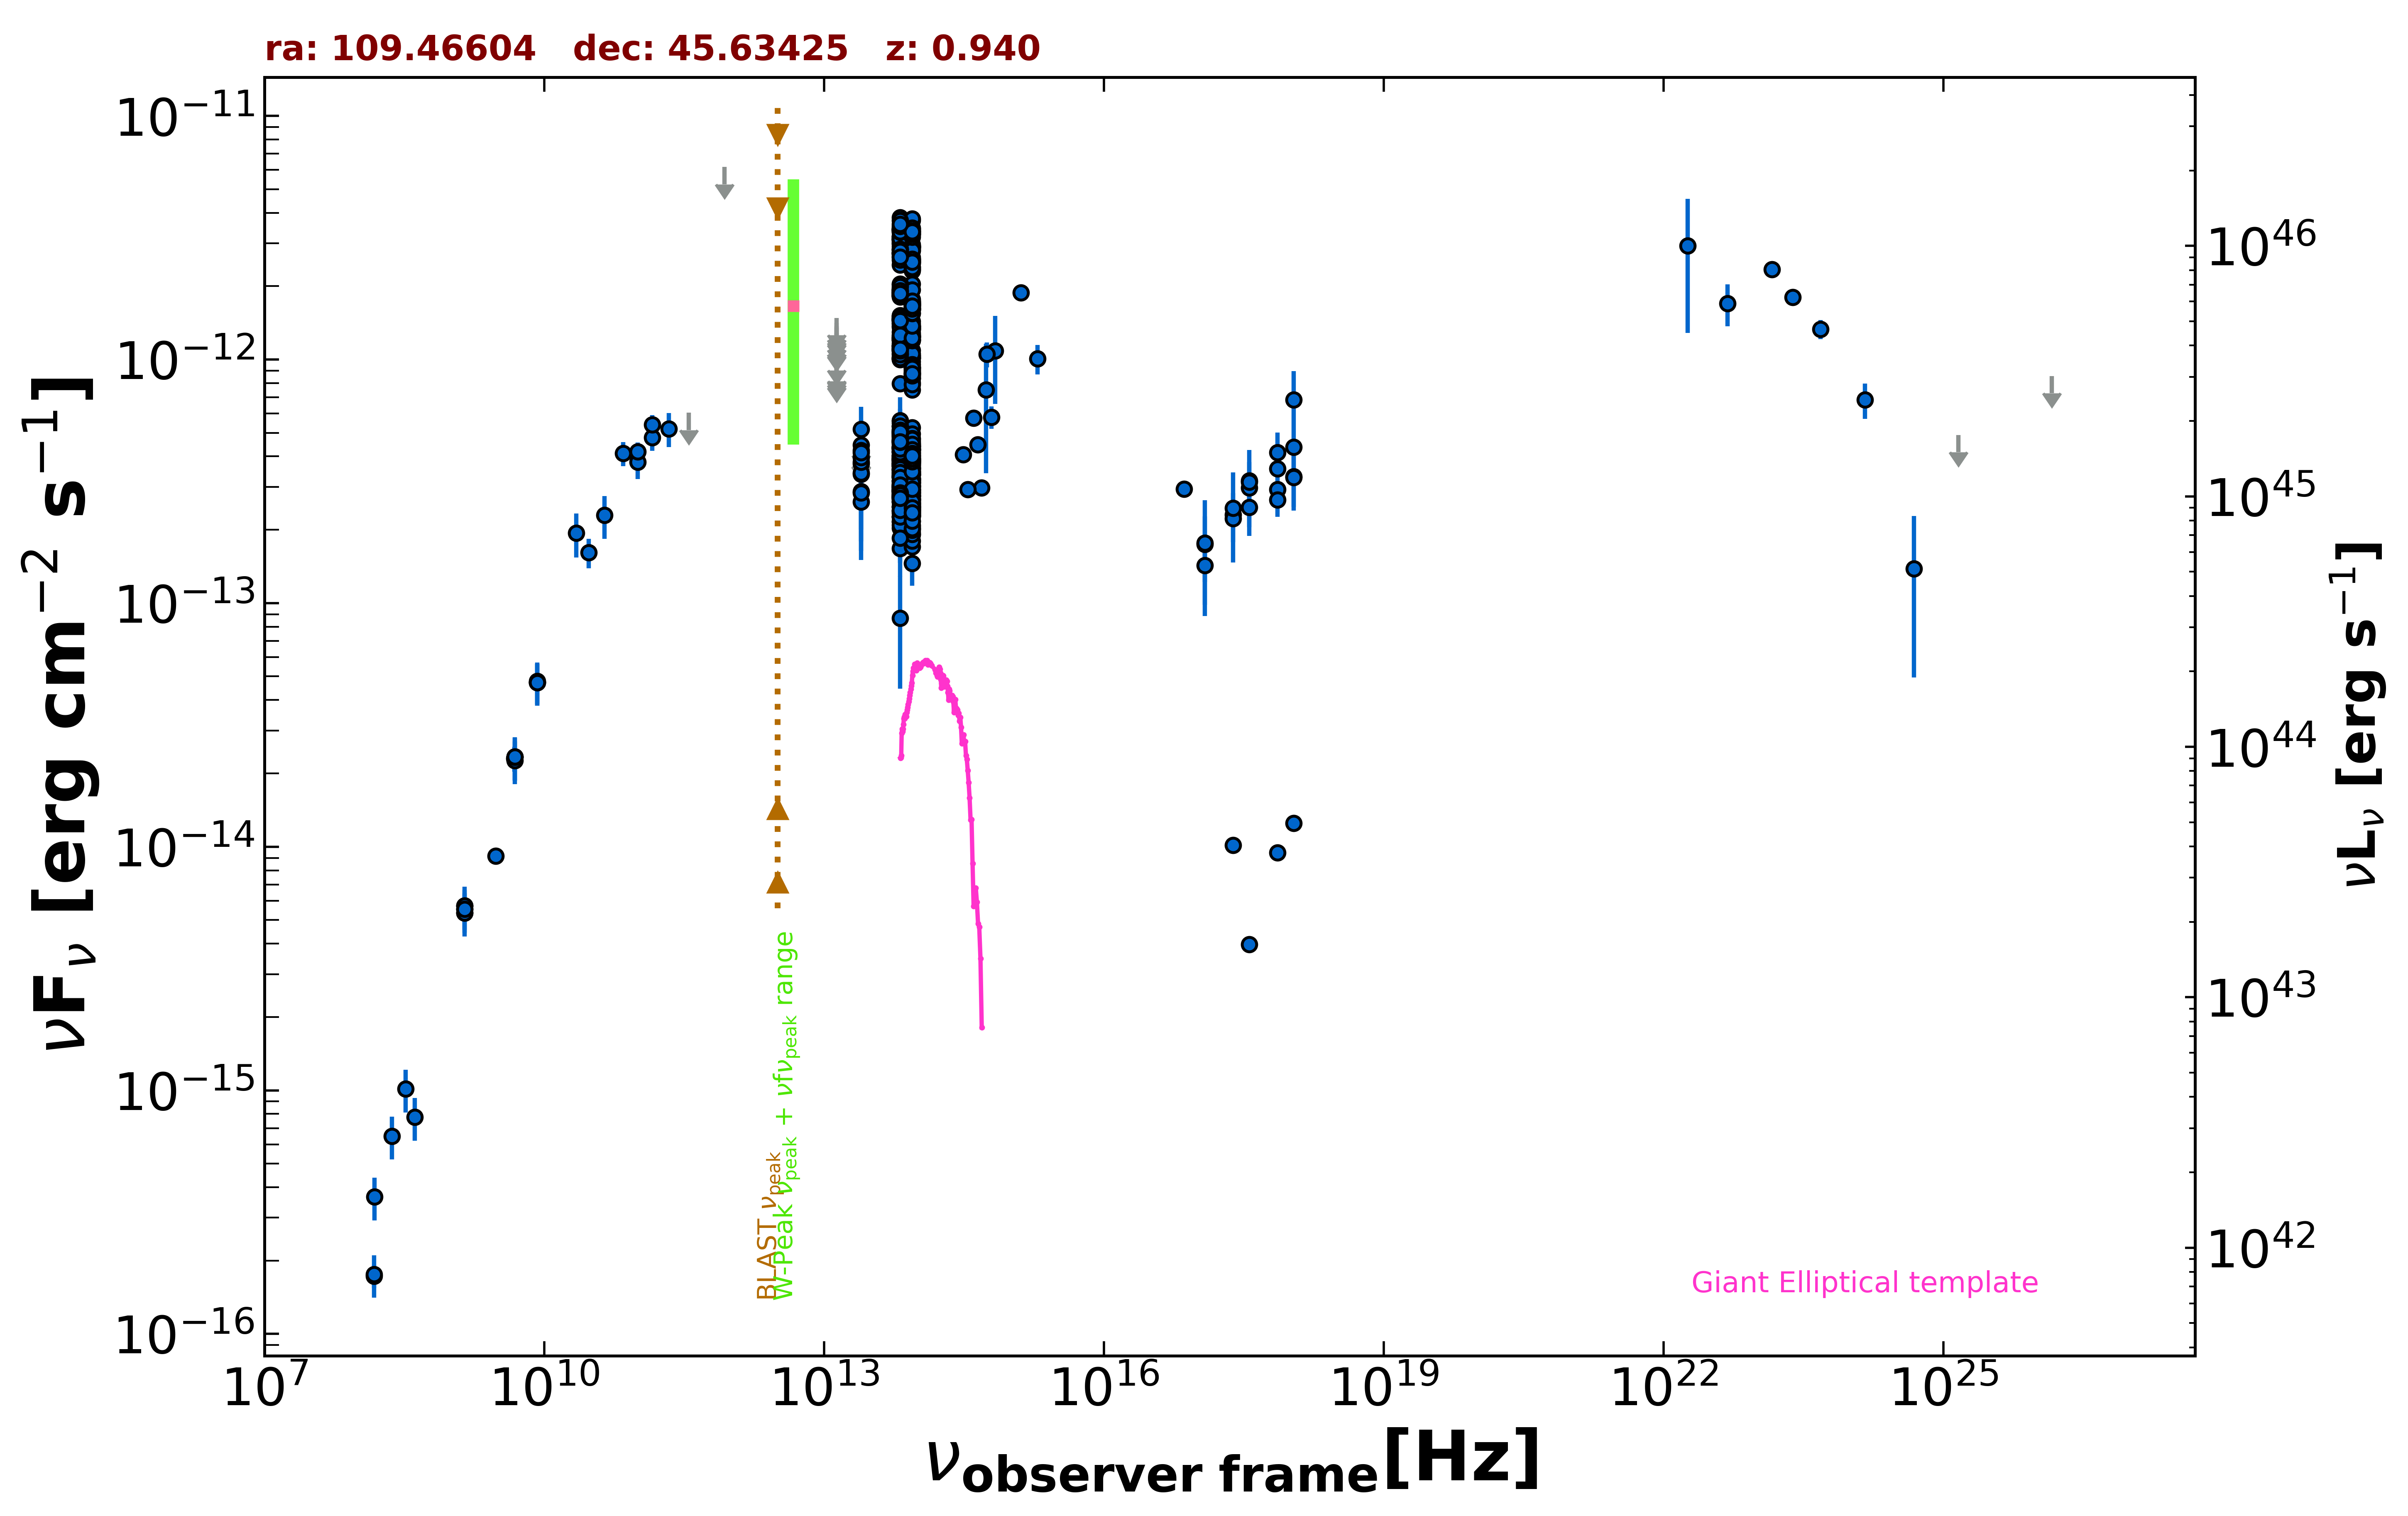

Data behind this chart, as committed beside it:
freq., flux, err_flux, MJD_start, MJD_end, flag, catalog, reference
1.400e+09, 5.542e-15, 2.000e-18, 55000, 55000, , FIRST, White et al. 1997  ApJ  475 479
1.400e+09, 5.358e-15, 1.610e-16, 55000, 55000, , NVSS, Condon et al. 1998  AJ  115  1693
3.000e+09, 9.172e-15, 6.800e-17, 55000, 55000, , VLASSQL, Gordon et al. 2021  ApJS  255  30
2.418e+17, 2.305e-13, 5.230e-14, 53968, 54020, , 1OUSX, Giommi et al. in preparation
1.209e+17, 1.426e-13, 4.421e-14, 53968, 54020, , 1OUSX, Giommi et al. in preparation
3.627e+17, 3.183e-13, 6.050e-14, 53968, 54020, , 1OUSX, Giommi et al. in preparation
7.253e+17, 2.931e-13, 4.000e-14, 53968, 54020, , 1OUSX, Giommi et al. in preparation
1.088e+18, 3.308e-13, 8.270e-14, 53968, 54020, , 1OUSX, Giommi et al. in preparation
7.253e+17, 2.658e-13, 4.020e-14, 55000, 55000, , 2SXPS, Evans et al. 2020  ApJS  247  54
1.209e+17, 1.744e-13, 5.255e-14, 55000, 55000, , 2SXPS, Evans et al. 2020  ApJS  247  54
3.627e+17, 2.469e-13, 5.815e-14, 55000, 55000, , 2SXPS, Evans et al. 2020  ApJS  247  54
1.088e+18, 3.285e-13, 8.890e-14, 55000, 55000, , 2SXPS, Evans et al. 2020  ApJS  247  54
2.418e+17, 2.224e-13, 0.000e+00, 55000, 55000, , Chandra-CSC2, Evans et al. 2010  ApJS  189  37
1.088e+18, 4.371e-13, 0.000e+00, 55000, 55000, , Chandra-CSC2, Evans et al. 2010  ApJS  189  37
3.627e+17, 2.971e-13, 0.000e+00, 55000, 55000, , Chandra-CSC2, Evans et al. 2010  ApJS  189  37
7.253e+17, 3.561e-13, 0.000e+00, 55000, 55000, , Chandra-CSC2, Evans et al. 2010  ApJS  189  37
7.253e+16, 2.935e-13, 0.000e+00, 55000, 55000, , Chandra-CSC2, Evans et al. 2010  ApJS  189  37
2.418e+17, 1.014e-14, 0.000e+00, 55000, 55000, , Chandra-CSC2, Evans et al. 2010  ApJS  189  37
1.088e+18, 1.247e-14, 0.000e+00, 55000, 55000, , Chandra-CSC2, Evans et al. 2010  ApJS  189  37
3.627e+17, 3.972e-15, 0.000e+00, 55000, 55000, , Chandra-CSC2, Evans et al. 2010  ApJS  189  37
7.253e+17, 9.439e-15, 0.000e+00, 55000, 55000, , Chandra-CSC2, Evans et al. 2010  ApJS  189  37
1.500e+08, 1.731e-16, 1.875e-17, 55000, 55000, , TGSS150, Intema et al. 2017  A&A  598  A781
8.400e+09, 4.724e-14, 0.000e+00, 55000, 55000, , CRATES, Healey et al. 2007  ApJS  171  61
4.800e+09, 2.304e-14, 2.690e-15, 55000, 55000, , GB87, Gregory et al. 1992  VizieR  VIII/14/j20…
4.850e+09, 2.343e-14, 0.000e+00, 55000, 55000, , NORTH20, White and Becker  1992  ApJS  79  331
1.400e+09, 5.712e-15, 0.000e+00, 55000, 55000, , NORTH20, White and Becker  1992  ApJS  79  331
1.000e+11, 3.795e-13, 5.630e-14, 55000, 55000, , PCCS2100, GHz The Planck Collaboration 2018  A&A  …
1.430e+11, 4.772e-13, 5.495e-14, 55000, 55000, , PCCS2143, GHz The Planck Collaboration 2018  A&A  …
3.000e+10, 1.611e-13, 2.235e-14, 55000, 55000, , PCNT, The Planck Collaboration 2018  A&A  619 …
4.400e+10, 2.292e-13, 4.540e-14, 55000, 55000, , PCNT, The Planck Collaboration 2018  A&A  619 …
7.000e+10, 4.112e-13, 4.710e-14, 55000, 55000, , PCNT, The Planck Collaboration 2018  A&A  619 …
1.000e+11, 4.179e-13, 3.760e-14, 55000, 55000, , PCNT, The Planck Collaboration 2018  A&A  619 …
1.430e+11, 5.394e-13, 5.215e-14, 55000, 55000, , PCNT, The Planck Collaboration 2018  A&A  619 …
2.170e+11, 5.195e-13, 8.295e-14, 55000, 55000, , PCNT, The Planck Collaboration 2018  A&A  619 …
3.530e+11, 6.039e-13, 0.000e+00, 55000, 55000, UL, PCNT, The Planck Collaboration 2018  A&A  619 …
8.570e+11, 6.167e-12, 0.000e+00, 55000, 55000, UL, PCNT, The Planck Collaboration 2018  A&A  619 …
8.817e+13, 8.009e-13, 3.100e-15, 55000, 55000, , UNWISE, Schlafly et al. 2019  ApJS  240  30
6.517e+13, 7.976e-13, 4.400e-15, 55000, 55000, , UNWISE, Schlafly et al. 2019  ApJS  240  30
8.817e+13, 3.037e-13, 9.550e-15, 55000, 55000, , WISE, Wright et al. 2010  AJ  140  1868
6.517e+13, 3.666e-13, 1.215e-14, 55000, 55000, , WISE, Wright et al. 2010  AJ  140  1868
2.498e+13, 3.391e-13, 3.755e-14, 55000, 55000, , WISE, Wright et al. 2010  AJ  140  1868
1.363e+13, 3.886e-13, 1.339e-13, 55000, 55000, , WISE, Wright et al. 2010  AJ  140  1868
8.817e+13, 2.494e-13, 2.760e-14, 57304, 57304, , NEOWISE, Mainzer et al. 2014  ApJ  792  30
6.517e+13, 1.674e-13, 3.875e-14, 57304, 57304, , NEOWISE, Mainzer et al. 2014  ApJ  792  30
8.817e+13, 2.360e-13, 2.770e-14, 57304, 57304, , NEOWISE, Mainzer et al. 2014  ApJ  792  30
6.517e+13, 2.034e-13, 4.035e-14, 57304, 57304, , NEOWISE, Mainzer et al. 2014  ApJ  792  30
8.817e+13, 2.765e-13, 2.475e-14, 57304, 57304, , NEOWISE, Mainzer et al. 2014  ApJ  792  30
6.517e+13, 3.735e-13, 5.280e-14, 57304, 57304, , NEOWISE, Mainzer et al. 2014  ApJ  792  30
8.817e+13, 3.373e-13, 2.985e-14, 57669, 57669, , NEOWISE, Mainzer et al. 2014  ApJ  792  30
6.517e+13, 2.878e-13, 4.580e-14, 57669, 57669, , NEOWISE, Mainzer et al. 2014  ApJ  792  30
8.817e+13, 3.706e-13, 2.940e-14, 57669, 57669, , NEOWISE, Mainzer et al. 2014  ApJ  792  30
6.517e+13, 3.843e-13, 3.795e-14, 57669, 57669, , NEOWISE, Mainzer et al. 2014  ApJ  792  30
8.817e+13, 3.128e-13, 2.595e-14, 57669, 57669, , NEOWISE, Mainzer et al. 2014  ApJ  792  30
6.517e+13, 3.886e-13, 4.375e-14, 57669, 57669, , NEOWISE, Mainzer et al. 2014  ApJ  792  30
8.817e+13, 4.026e-13, 3.010e-14, 57669, 57669, , NEOWISE, Mainzer et al. 2014  ApJ  792  30
6.517e+13, 3.893e-13, 4.960e-14, 57669, 57669, , NEOWISE, Mainzer et al. 2014  ApJ  792  30
8.817e+13, 4.278e-13, 2.760e-14, 57669, 57669, , NEOWISE, Mainzer et al. 2014  ApJ  792  30
6.517e+13, 4.364e-13, 3.865e-14, 57669, 57669, , NEOWISE, Mainzer et al. 2014  ApJ  792  30
8.817e+13, 3.877e-13, 2.930e-14, 57669, 57669, , NEOWISE, Mainzer et al. 2014  ApJ  792  30
6.517e+13, 4.612e-13, 4.725e-14, 57669, 57669, , NEOWISE, Mainzer et al. 2014  ApJ  792  30
... 602 more rows
